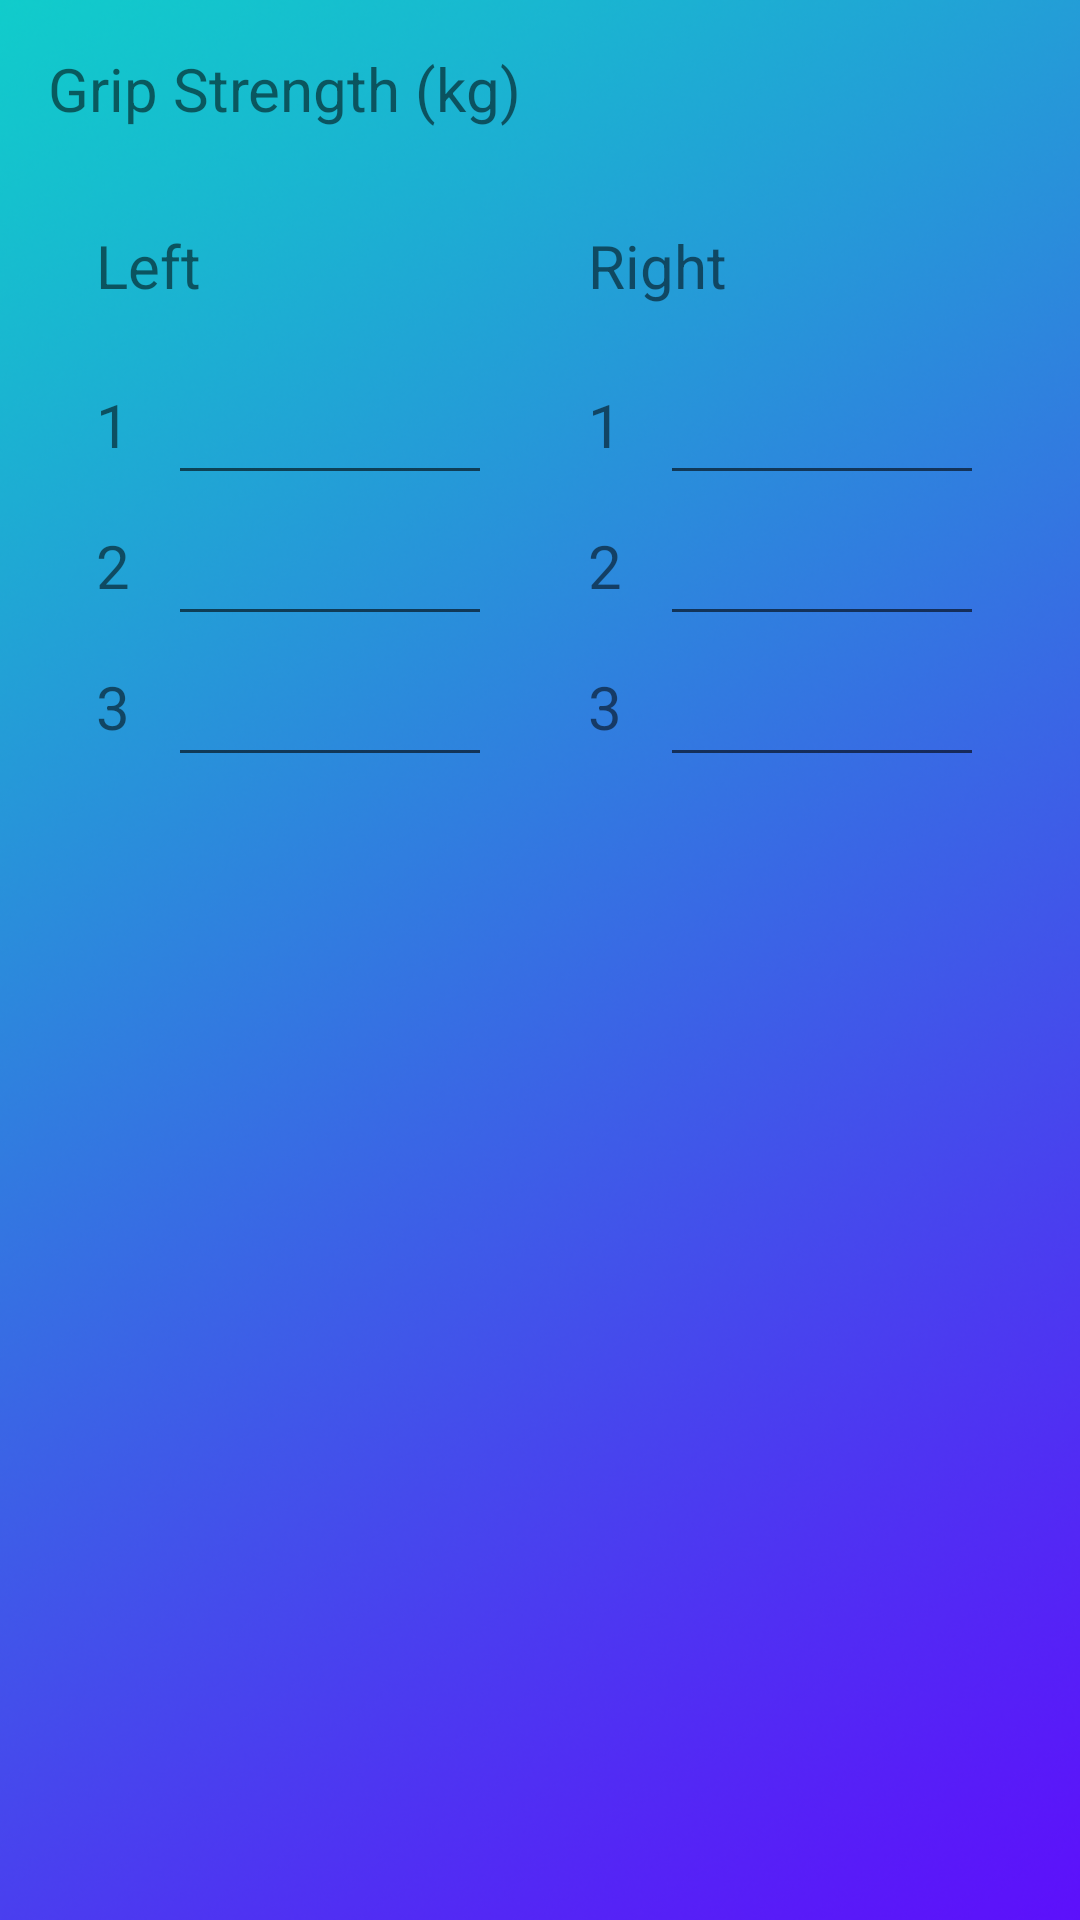

Produce the Android XML layout that renders to this screen, including the resource entries it uses.
<!-- AndroidManifest.xml: application theme AppTheme -->
<!-- res/layout/cell_musculoskeletal_fitness.xml -->
<?xml version="1.0" encoding="utf-8"?>
<ScrollView xmlns:android="http://schemas.android.com/apk/res/android"
    android:layout_width="match_parent"
    android:layout_height="wrap_content"
    android:padding="@dimen/activity_vertical_margin"
    android:background="@drawable/gradient_background">

    <LinearLayout
        android:layout_width="match_parent"
        android:layout_height="wrap_content"
        android:orientation="vertical">

        <TextView
            android:layout_width="match_parent"
            android:layout_height="wrap_content"
            android:text="@string/grip_strength"
            android:textSize="@dimen/text_medium"
            android:textColor="@color/White"/>

        <View
            android:layout_width="match_parent"
            android:layout_height="@dimen/activity_vertical_margin"/>

        <LinearLayout
            android:layout_width="match_parent"
            android:layout_height="wrap_content"
            android:orientation="horizontal"
            android:baselineAligned="false">


            <LinearLayout
                android:layout_width="0dp"
                android:layout_height="wrap_content"
                android:layout_weight="1"
                android:orientation="vertical"
                android:padding="@dimen/activity_horizontal_margin">

                <TextView
                    android:layout_width="match_parent"
                    android:layout_height="wrap_content"
                    android:text="@string/left"
                    android:textSize="@dimen/text_medium"
                    android:textColor="@color/White"/>

                <View
                    android:layout_width="match_parent"
                    android:layout_height="@dimen/activity_vertical_margin"/>

                <LinearLayout
                    android:layout_width="match_parent"
                    android:layout_height="wrap_content"
                    android:orientation="horizontal">

                    <TextView
                        android:layout_width="@dimen/text_number_width"
                        android:layout_height="wrap_content"
                        android:text="1"
                        android:textSize="@dimen/text_medium"
                        android:textColor="@color/White"/>

                    <EditText
                        style="@style/textFormStyle"
                        android:id="@+id/left1"
                        android:inputType="number"/>

                </LinearLayout>

                <LinearLayout
                    android:layout_width="match_parent"
                    android:layout_height="wrap_content"
                    android:orientation="horizontal">

                    <TextView
                        android:layout_width="@dimen/text_number_width"
                        android:layout_height="wrap_content"
                        android:text="2"
                        android:textSize="@dimen/text_medium"
                        android:textColor="@color/White"/>

                    <EditText
                        style="@style/textFormStyle"
                        android:id="@+id/left2"
                        android:inputType="number"/>

                </LinearLayout>

                <LinearLayout
                    android:layout_width="match_parent"
                    android:layout_height="wrap_content"
                    android:orientation="horizontal">

                    <TextView
                        android:layout_width="@dimen/text_number_width"
                        android:layout_height="wrap_content"
                        android:text="3"
                        android:textSize="@dimen/text_medium"
                        android:textColor="@color/White"/>

                    <EditText
                        style="@style/textFormStyle"
                        android:id="@+id/left3"
                        android:inputType="number"/>

                </LinearLayout>

            </LinearLayout>

            

            <LinearLayout
                android:layout_width="0dp"
                android:layout_height="wrap_content"
                android:layout_weight="1"
                android:orientation="vertical"
                android:padding="@dimen/activity_horizontal_margin">

                <TextView
                    android:layout_width="match_parent"
                    android:layout_height="wrap_content"
                    android:text="@string/right"
                    android:textSize="@dimen/text_medium"
                    android:textColor="@color/White"/>

                <View
                    android:layout_width="match_parent"
                    android:layout_height="@dimen/activity_vertical_margin"/>

                <LinearLayout
                    android:layout_width="match_parent"
                    android:layout_height="wrap_content"
                    android:orientation="horizontal">

                    <TextView
                        android:layout_width="@dimen/text_number_width"
                        android:layout_height="wrap_content"
                        android:text="1"
                        android:textSize="@dimen/text_medium"
                        android:textColor="@color/White"/>

                    <EditText
                        style="@style/textFormStyle"
                        android:id="@+id/right1"
                        android:inputType="number"/>

                </LinearLayout>

                <LinearLayout
                    android:layout_width="match_parent"
                    android:layout_height="wrap_content"
                    android:orientation="horizontal">

                    <TextView
                        android:layout_width="@dimen/text_number_width"
                        android:layout_height="wrap_content"
                        android:text="2"
                        android:textSize="@dimen/text_medium"
                        android:textColor="@color/White"/>

                    <EditText
                        style="@style/textFormStyle"
                        android:id="@+id/right2"
                        android:inputType="number"/>

                </LinearLayout>

                <LinearLayout
                    android:layout_width="match_parent"
                    android:layout_height="wrap_content"
                    android:orientation="horizontal">

                    <TextView
                        android:layout_width="@dimen/text_number_width"
                        android:layout_height="wrap_content"
                        android:text="3"
                        android:textSize="@dimen/text_medium"
                        android:textColor="@color/White"/>

                    <EditText
                        style="@style/textFormStyle"
                        android:id="@+id/right3"
                        android:inputType="number"/>

                </LinearLayout>

            </LinearLayout>


        </LinearLayout>


    </LinearLayout>

</ScrollView>
<!-- resources referenced by this layout -->
<resources>
  <dimen name="activity_horizontal_margin">16dp</dimen>
  <dimen name="activity_vertical_margin">16dp</dimen>
  <dimen name="text_medium">20sp</dimen>
  <dimen name="text_number_width">24dp</dimen>
  <!-- drawable gradient_background: png bitmap (drawable, 592994 bytes) -->
  <string name="grip_strength">Grip Strength (kg)</string>
  <string name="left">Left</string>
  <string name="right">Right</string>
  <style name="textFormStyle">
          <item name="android:layout_width">0dp</item>
          <item name="android:layout_height">wrap_content</item>
          <item name="android:textSize">@dimen/text_medium</item>
          <item name="android:gravity">left</item>
          <item name="android:layout_weight">1</item>
          <item name="android:padding">@dimen/button_padding</item>
          <item name="android:textColor">@color/White</item>
          <item name="android:imeOptions">flagNoExtractUi</item>
  
      </style>
  <style name="AppTheme" parent="Theme.AppCompat.Light.DarkActionBar">
          
  
          
          <item name="android:actionBarStyle">@style/AppTheme.ActionBar</item>
          <item name="actionBarStyle">@style/AppTheme.ActionBar</item>
          <item name="android:actionModeStyle">@style/AppTheme.ActionBar</item>
          <item name="actionModeStyle">@style/AppTheme.ActionBar</item>
          <item name="android:actionMenuTextAppearance">@style/CustomActionBar</item>
          <item name="actionMenuTextAppearance">@style/CustomActionBar</item>
  
  
      </style>
  <dimen name="button_padding">10dp</dimen>
  <style name="AppTheme.ActionBar" parent="Widget.AppCompat.Light.ActionBar">
          <item name="android:titleTextStyle">@style/AppTheme.ActionBar.TitleText</item>
          <item name="titleTextStyle">@style/AppTheme.ActionBar.TitleText</item>
          <item name="android:height">@dimen/bar_height</item>
          <item name="height">@dimen/bar_height</item>
          <item name="android:background">@color/RoyalBlue</item>
          <item name="background">@color/RoyalBlue</item>
      </style>
  <style name="CustomActionBar" parent="@android:style/TextAppearance.Holo.Widget.ActionBar.Menu">
          <item name="android:textSize">@dimen/text_medium</item>
      </style>
  <style name="AppTheme.ActionBar.TitleText" parent="TextAppearance.AppCompat.Widget.ActionBar.Title">
          <item name="android:textSize">@dimen/text_medium</item>
          <item name="android:textColor">@color/White</item>
      </style>
  <dimen name="bar_height">50dp</dimen>
</resources>
